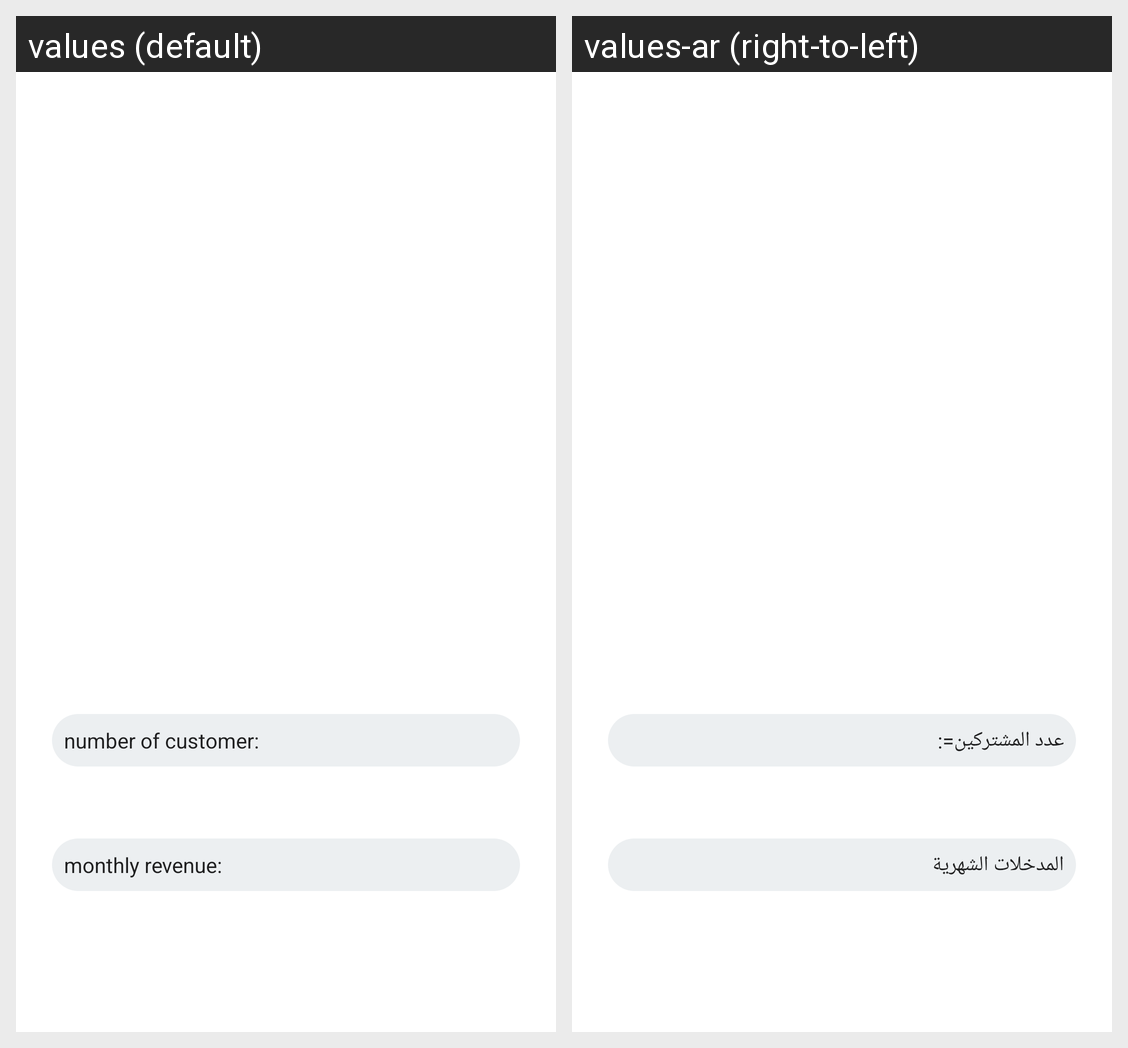

Translations of the strings shown on this Android screen, per locale in the grid:
Android screen res/layout/fragment_revenues_.xml rendered under 2 locales, left to right: values (default), values-ar (right-to-left). Device: Nexus 5 (rendered at 1080×1920; each locale shown at half size, 540×960, under a caption strip naming it); theme Theme.MSM.
Strings drawn on this screen, with the default value and each locale's value (text and hints the layout hard-codes, and strings that could not be matched under every locale, appear in the picture but are not listed):

number_of_customer
  values: number of customer:
  values-ar: عدد المشتركين=:

monthly_revenue
  values: monthly revenue:
  values-ar: المدخلات الشهرية
